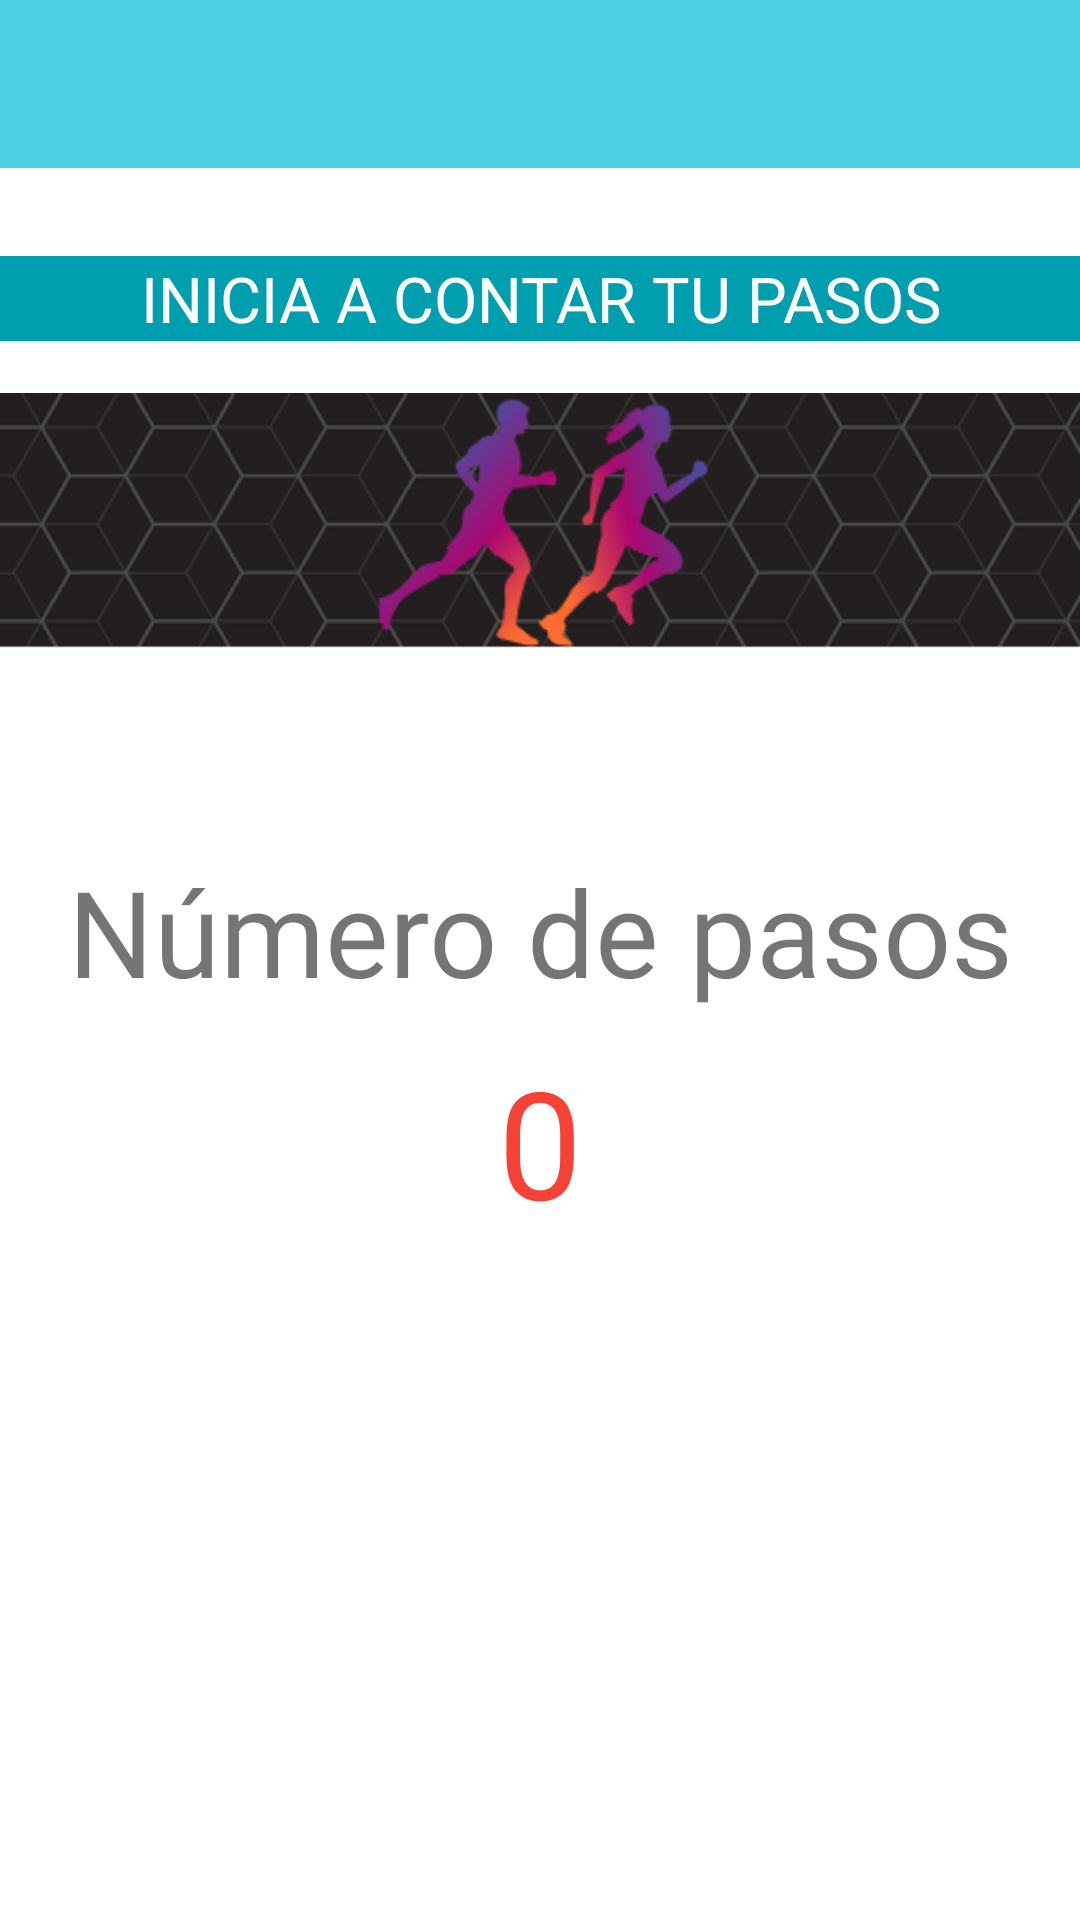

Layout XML and referenced resources for this Android screen:
<!-- AndroidManifest.xml: application theme Theme.Habit_Tracker -->
<!-- res/layout/activity_step_counter.xml -->
<?xml version="1.0" encoding="utf-8"?>
<androidx.constraintlayout.widget.ConstraintLayout xmlns:android="http://schemas.android.com/apk/res/android"
    xmlns:app="http://schemas.android.com/apk/res-auto"
    xmlns:tools="http://schemas.android.com/tools"
    android:layout_width="match_parent"
    android:layout_height="match_parent"
    tools:context=".StepCounterActivity">

    <androidx.appcompat.widget.Toolbar
        android:id="@+id/my_child_toolbar"
        android:layout_width="match_parent"
        android:layout_height="wrap_content"
        android:background="?attr/colorPrimary"
        android:minHeight="?attr/actionBarSize"
        android:theme="?attr/actionBarTheme"
        tools:layout_editor_absoluteX="1dp"
        tools:layout_editor_absoluteY="7dp"
        app:layout_constraintEnd_toEndOf="parent"
        app:layout_constraintStart_toStartOf="parent"
        app:layout_constraintTop_toTopOf="parent"
        app:titleTextColor="@color/white"/>

    <LinearLayout
        android:layout_width="match_parent"
        android:layout_height="wrap_content"
        android:orientation="vertical"
        android:paddingTop="16dp"
        app:layout_constraintBottom_toBottomOf="parent"
        app:layout_constraintEnd_toEndOf="parent"
        app:layout_constraintStart_toStartOf="parent"
        app:layout_constraintTop_toBottomOf="@+id/my_child_toolbar"
        app:layout_constraintVertical_bias="0.055">

        <TextView
            android:layout_width="match_parent"
            android:layout_height="wrap_content"
            android:background="@color/primaryDarkColor"
            android:fontFamily="@font/comfortaa_bold"
            android:textAlignment="center"
            android:textColor="@color/white"
            android:text="@string/step_count_begin"
            android:textSize="21sp"/>

        <ImageView
            android:layout_width="match_parent"
            android:layout_height="wrap_content"
            android:src="@drawable/running_bar"/>

        <TextView
            android:id="@+id/tv_info"
            android:layout_width="match_parent"
            android:layout_height="wrap_content"
            android:fontFamily="@font/comfortaa"
            android:textSize="40sp"
            android:layout_marginTop="50dp"
            android:textAlignment="center"
            android:text="@string/steps_number"/>

        <TextView
            android:id="@+id/tv_steps"
            android:layout_width="match_parent"
            android:layout_height="wrap_content"
            android:fontFamily="@font/comfortaa_bold"
            android:textColor="#F44336"
            android:textSize="50sp"
            android:layout_marginTop="10dp"
            android:textAlignment="center"
            android:text="@string/counter_start"/>

    </LinearLayout>

</androidx.constraintlayout.widget.ConstraintLayout>
<!-- resources referenced by this layout -->
<resources>
  <color name="primaryDarkColor">#009faf</color>
  <color name="white">#FFFFFFFF</color>
  <!-- drawable running_bar: png bitmap (drawable-v24, 19471 bytes) -->
  <string name="counter_start">0</string>
  <string name="step_count_begin">INICIA A CONTAR TU PASOS</string>
  <string name="steps_number">Número de pasos</string>
  <style name="Theme.Habit_Tracker" parent="Theme.MaterialComponents.DayNight.NoActionBar">
          
          <item name="colorPrimary">@color/primaryColor</item>
          <item name="colorPrimaryVariant">@color/primaryDarkColor</item>
          <item name="colorOnPrimary">@color/white</item>
          
          <item name="colorSecondary">@color/secondaryColor</item>
          <item name="colorSecondaryVariant">@color/secondaryDarkColor</item>
          <item name="colorOnSecondary">@color/black</item>
          
          <item name="android:statusBarColor" tools:targetApi="l">?attr/colorPrimaryVariant</item>
          
      </style>
  <color name="primaryColor">#4dd0e1</color>
  <color name="secondaryColor">#ff6f00</color>
  <color name="secondaryDarkColor">#c43e00</color>
  <color name="black">#FF000000</color>
</resources>
